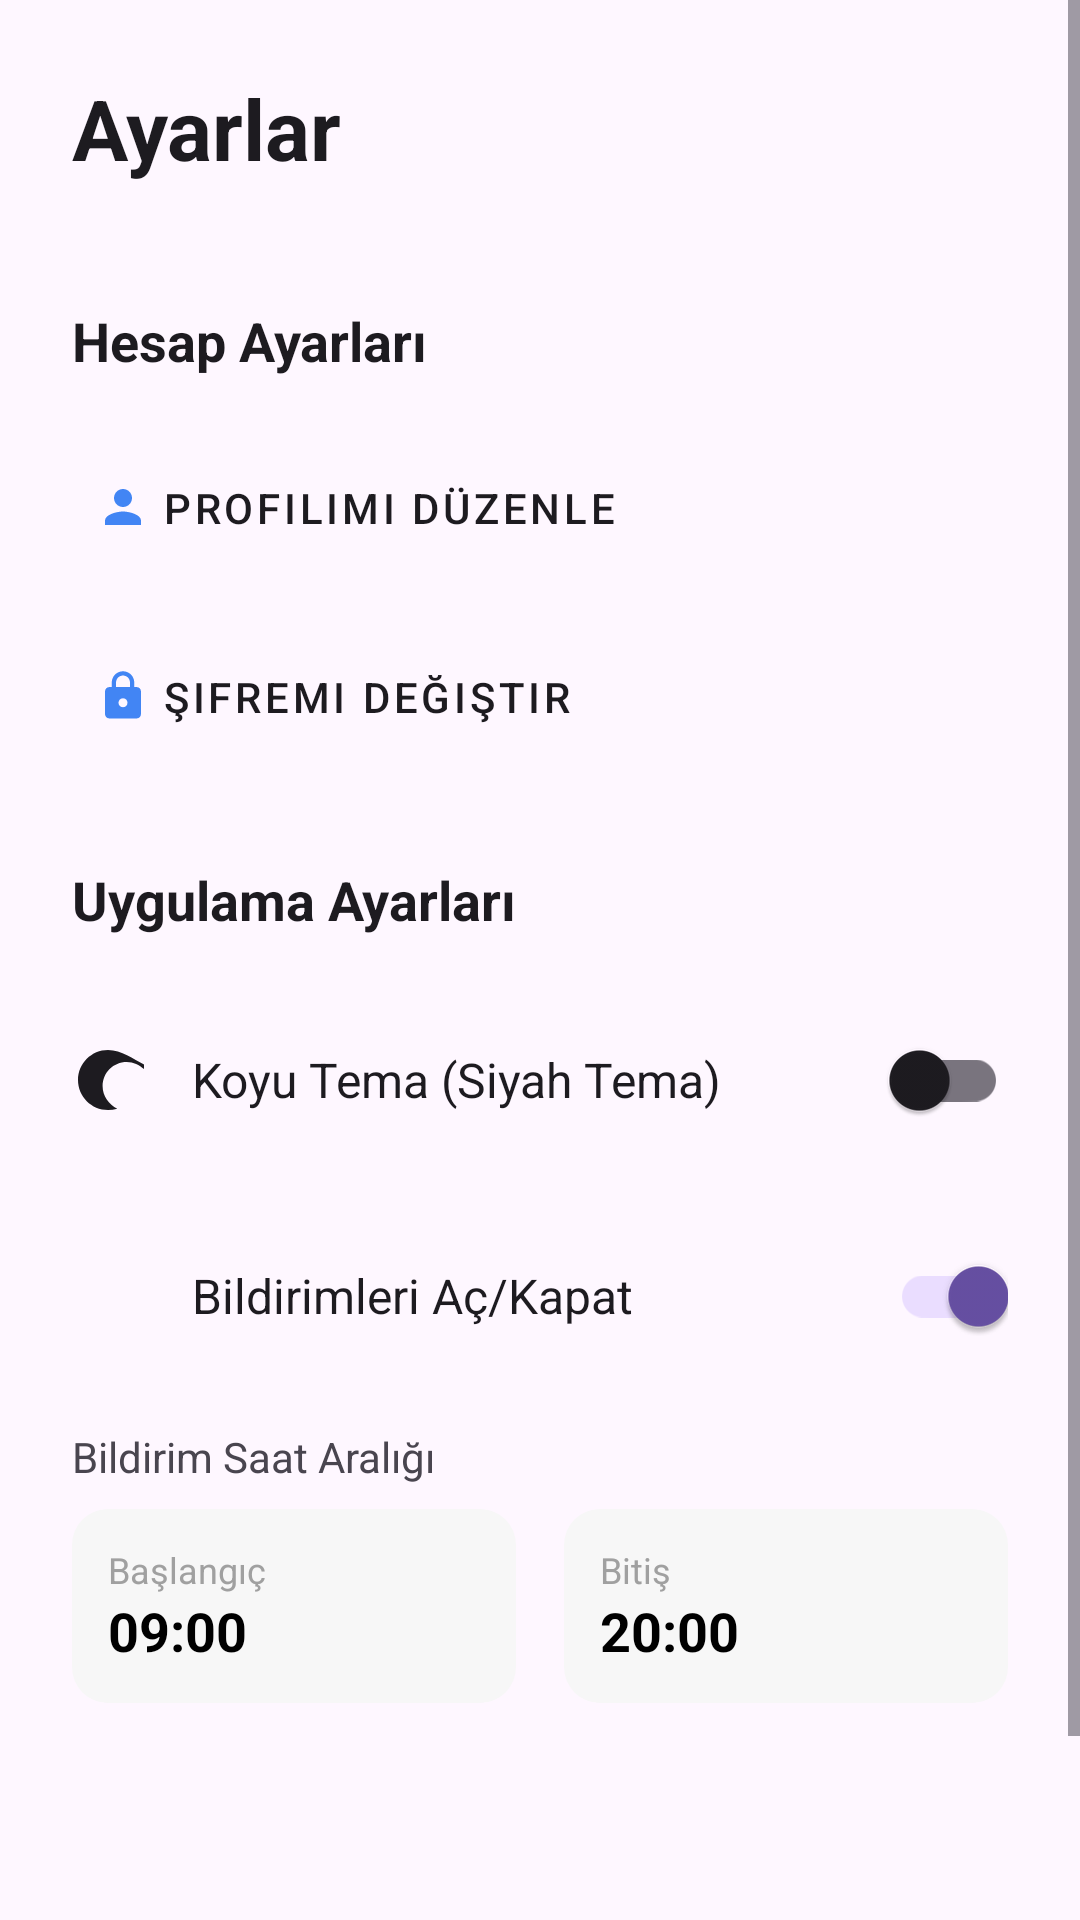

Reconstruct the res/layout file that produces this screen, plus the resources it refers to.
<!-- AndroidManifest.xml: application theme Theme.SmartLang -->
<!-- res/layout/fragment_settings.xml -->
<?xml version="1.0" encoding="utf-8"?>
<androidx.constraintlayout.widget.ConstraintLayout xmlns:android="http://schemas.android.com/apk/res/android"
    xmlns:app="http://schemas.android.com/apk/res-auto"
    xmlns:tools="http://schemas.android.com/tools"
    android:layout_width="match_parent"
    android:layout_height="match_parent"
    android:background="?android:attr/colorBackground"
    tools:context=".presentation.ui.settings.SettingsFragment">

    <ScrollView
        android:layout_width="0dp"
        android:layout_height="0dp"
        android:fillViewport="true"
        app:layout_constraintBottom_toBottomOf="parent"
        app:layout_constraintEnd_toEndOf="parent"
        app:layout_constraintStart_toStartOf="parent"
        app:layout_constraintTop_toTopOf="parent">

        <LinearLayout
            android:layout_width="match_parent"
            android:layout_height="wrap_content"
            android:orientation="vertical"
            android:padding="24dp">

            <TextView
                android:layout_width="match_parent"
                android:layout_height="wrap_content"
                android:text="@string/settings_title"
                android:textColor="?android:attr/textColorPrimary"
                android:textSize="28sp"
                android:textStyle="bold"
                android:layout_marginBottom="24dp"/>

            <TextView
                android:layout_width="match_parent"
                android:layout_height="wrap_content"
                android:text="@string/account_settings"
                android:textColor="?android:attr/textColorPrimary"
                android:textSize="18sp"
                android:textStyle="bold"
                android:layout_marginTop="16dp"
                android:layout_marginBottom="12dp"/>

            <com.google.android.material.button.MaterialButton
                android:id="@+id/btn_edit_profile"
                style="@style/Widget.MaterialComponents.Button.TextButton"
                android:layout_width="match_parent"
                android:layout_height="wrap_content"
                android:paddingVertical="16dp"
                android:text="@string/profile_edit"
                android:textAlignment="viewStart"
                android:textColor="?android:attr/textColorPrimary"
                app:icon="@drawable/ic_person_24dp"
                app:iconGravity="textStart"
                app:iconTint="@color/button_blue" />

            <com.google.android.material.button.MaterialButton
                android:id="@+id/btn_change_password"
                style="@style/Widget.MaterialComponents.Button.TextButton"
                android:layout_width="match_parent"
                android:layout_height="wrap_content"
                android:paddingVertical="16dp"
                android:text="@string/change_password"
                android:textAlignment="viewStart"
                android:textColor="?android:attr/textColorPrimary"
                app:icon="@drawable/ic_lock_24dp"
                app:iconGravity="textStart"
                app:iconTint="@color/button_blue" />

            <TextView
                android:layout_width="match_parent"
                android:layout_height="wrap_content"
                android:text="@string/app_settings"
                android:textColor="?android:attr/textColorPrimary"
                android:textSize="18sp"
                android:textStyle="bold"
                android:layout_marginTop="24dp"
                android:layout_marginBottom="12dp"/>

            <LinearLayout
                android:layout_width="match_parent"
                android:layout_height="wrap_content"
                android:orientation="horizontal"
                android:gravity="center_vertical"
                android:paddingVertical="12dp">

                <ImageView
                    android:layout_width="24dp"
                    android:layout_height="34dp"
                    android:layout_marginEnd="16dp"
                    android:contentDescription="Koyu Tema İkonu"
                    android:src="@drawable/ic_dark_mode_24dp"
                    app:tint="?android:attr/textColorPrimary" />

                <TextView
                    android:layout_width="0dp"
                    android:layout_height="wrap_content"
                    android:layout_weight="1"
                    android:text="@string/dark_mode_label"
                    android:textColor="?android:attr/textColorPrimary"
                    android:textSize="16sp"/>

                <com.google.android.material.switchmaterial.SwitchMaterial
                    android:id="@+id/switch_dark_mode"
                    android:layout_width="wrap_content"
                    android:layout_height="wrap_content"
                    android:checked="false" />
            </LinearLayout>

            <LinearLayout
                android:layout_width="match_parent"
                android:layout_height="wrap_content"
                android:orientation="horizontal"
                android:gravity="center_vertical"
                android:paddingVertical="12dp">

                <ImageView
                    android:layout_width="24dp"
                    android:layout_height="24dp"
                    android:src="@drawable/ic_notifications_24dp"
                    android:contentDescription="Bildirim İkonu"
                    app:tint="?android:attr/textColorPrimary"
                    android:layout_marginEnd="16dp"/>

                <TextView
                    android:layout_width="0dp"
                    android:layout_height="wrap_content"
                    android:layout_weight="1"
                    android:text="@string/notifications_label"
                    android:textColor="?android:attr/textColorPrimary"
                    android:textSize="16sp"/>

                <com.google.android.material.switchmaterial.SwitchMaterial
                    android:id="@+id/switch_notifications"
                    android:layout_width="wrap_content"
                    android:layout_height="wrap_content"
                    android:checked="true" />
            </LinearLayout>

            <TextView
                android:layout_width="match_parent"
                android:layout_height="wrap_content"
                android:text="@string/notification_schedule_label"
                android:textColor="?android:attr/textColorSecondary"
                android:textSize="14sp"
                android:layout_marginTop="8dp"
                android:layout_marginBottom="8dp"/>

            <LinearLayout
                android:layout_width="match_parent"
                android:layout_height="wrap_content"
                android:orientation="horizontal"
                android:baselineAligned="false"
                android:weightSum="2"
                android:paddingBottom="12dp">

                <LinearLayout
                    android:id="@+id/layout_start_time"
                    android:layout_width="0dp"
                    android:layout_height="wrap_content"
                    android:layout_weight="1"
                    android:orientation="vertical"
                    android:background="@drawable/bg_input_field"
                    android:padding="12dp"
                    android:layout_marginEnd="8dp"
                    android:clickable="true"
                    android:focusable="true">

                    <TextView
                        android:layout_width="wrap_content"
                        android:layout_height="wrap_content"
                        android:text="@string/start_time_label"
                        android:textSize="12sp"
                        android:textColor="@color/text_hint_gray"/>
                    <TextView
                        android:id="@+id/tv_start_time"
                        android:layout_width="wrap_content"
                        android:layout_height="wrap_content"
                        android:text="09:00"
                        android:textSize="18sp"
                        android:textStyle="bold"
                        android:textColor="@color/black"/>
                </LinearLayout>

                <LinearLayout
                    android:id="@+id/layout_end_time"
                    android:layout_width="0dp"
                    android:layout_height="wrap_content"
                    android:layout_weight="1"
                    android:orientation="vertical"
                    android:background="@drawable/bg_input_field"
                    android:padding="12dp"
                    android:layout_marginStart="8dp"
                    android:clickable="true"
                    android:focusable="true">

                    <TextView
                        android:layout_width="wrap_content"
                        android:layout_height="wrap_content"
                        android:text="@string/end_time_label"
                        android:textSize="12sp"
                        android:textColor="@color/text_hint_gray"/>
                    <TextView
                        android:id="@+id/tv_end_time"
                        android:layout_width="wrap_content"
                        android:layout_height="wrap_content"
                        android:text="20:00"
                        android:textSize="18sp"
                        android:textStyle="bold"
                        android:textColor="@color/black"/>
                </LinearLayout>
            </LinearLayout>

            <View
                android:layout_width="match_parent"
                android:layout_height="1dp"
                android:background="?attr/colorSurface"
                android:layout_marginTop="24dp"
                android:layout_marginBottom="16dp"/>

            <com.google.android.material.button.MaterialButton
                android:id="@+id/btn_sign_out"
                style="@style/Widget.MaterialComponents.Button.TextButton"
                android:layout_width="match_parent"
                android:layout_height="wrap_content"
                android:paddingVertical="16dp"
                android:text="@string/sign_out"
                android:textAlignment="viewStart"
                android:textColor="@color/button_red"
                app:icon="@drawable/ic_logout_24dp"
                app:iconGravity="textStart"
                app:iconTint="@color/button_red" />

        </LinearLayout>
    </ScrollView>
</androidx.constraintlayout.widget.ConstraintLayout>
<!-- resources referenced by this layout -->
<resources>
  <color name="black">#FF000000</color>
  <color name="button_blue">#4285F4</color>
  <color name="button_red">#FF4040</color>
  <color name="text_hint_gray">#A0A0A0</color>
  <!-- drawable bg_input_field (drawable) -->
  <?xml version="1.0" encoding="utf-8"?>
  <shape xmlns:android="http://schemas.android.com/apk/res/android"
      android:shape="rectangle">
  
      <solid android:color="@color/input_field_background_dynamic" />
  
      <corners android:radius="12dp" />
  </shape>
  <!-- drawable ic_dark_mode_24dp (drawable) -->
  <?xml version="1.0" encoding="utf-8"?>
  <vector xmlns:android="http://schemas.android.com/apk/res/android"
      android:width="24dp"
      android:height="24dp"
      android:viewportWidth="24"
      android:viewportHeight="24">
      <path
          android:fillColor="@android:color/black"
          android:pathData="M12,2C6.48,2 2,6.48 2,12s4.48,10 10,10c1.07,0 2.1,-0.14 3.1,-0.41c-2.82,-1.44-4.9,-4.27-4.9,-7.59c0,-4.45 3.59,-8.04 8.04,-8.04c3.32,0 6.15,2.08 7.59,4.9c0.27,-1 0.41,-2.03 0.41,-3.1C22,6.48 17.52,2 12,2z"/>
  </vector>
  <!-- drawable ic_lock_24dp (drawable) -->
  <?xml version="1.0" encoding="utf-8"?>
  <vector xmlns:android="http://schemas.android.com/apk/res/android"
      android:width="24dp"
      android:height="24dp"
      android:viewportWidth="24"
      android:viewportHeight="24">
      <path
          android:fillColor="@android:color/black"
          android:pathData="M18 8h-1V6c0-2.76-2.24-5-5-5S7 3.24 7 6v2H6c-1.1 0-2 .9-2 2v10c0 1.1.9 2 2 2h12c1.1 0 2-.9 2-2V10c0-1.1-.9-2-2-2zm-6 9c-1.1 0-2-.9-2-2s.9-2 2-2 2 .9 2 2-.9 2-2 2zm3.1-9H8.9V6c0-1.71 1.39-3.1 3.1-3.1 1.71 0 3.1 1.39 3.1 3.1v2z"/>
  </vector>
  <!-- drawable ic_logout_24dp (drawable) -->
  <?xml version="1.0" encoding="utf-8"?>
  <vector xmlns:android="http://schemas.android.com/apk/res/android"
      android:width="24dp"
      android:height="24dp"
      android:viewportWidth="24"
      android:viewportHeight="24">
      <path
          android:fillColor="@android:color/black"
          android:pathData="M17 7l-1.41 1.41L18.17 11H8v2h10.17l-2.58 2.58L17 17l5-5-5-5zM4 5h8V3H4c-1.1 0-2 .9-2 2v14c0 1.1.9 2 2 2h8v-2H4V5z"/>
  </vector>
  <!-- drawable ic_person_24dp (drawable) -->
  <?xml version="1.0" encoding="utf-8"?>
  <vector xmlns:android="http://schemas.android.com/apk/res/android"
      android:width="24dp"
      android:height="24dp"
      android:viewportWidth="24"
      android:viewportHeight="24">
      <path
          android:fillColor="@android:color/black"
          android:pathData="M12 12c2.21 0 4-1.79 4-4s-1.79-4-4-4-4 1.79-4 4 1.79 4 4 4zm0 2c-2.67 0-8 1.34-8 4v2h16v-2c0-2.66-5.33-4-8-4z"/>
  </vector>
  <string name="account_settings">Hesap Ayarları</string>
  <string name="app_settings">Uygulama Ayarları</string>
  <string name="change_password">Şifremi Değiştir</string>
  <string name="dark_mode_label">Koyu Tema (Siyah Tema)</string>
  <string name="end_time_label">Bitiş</string>
  <string name="notification_schedule_label">Bildirim Saat Aralığı</string>
  <string name="notifications_label">Bildirimleri Aç/Kapat</string>
  <string name="profile_edit">Profilimi Düzenle</string>
  <string name="settings_title">Ayarlar</string>
  <string name="sign_out">Çıkış Yap</string>
  <string name="start_time_label">Başlangıç</string>
  <style name="Theme.SmartLang" parent="Base.Theme.SmartLang" />
  <color name="input_field_background_dynamic">#F7F7F7</color>
  <style name="Base.Theme.SmartLang" parent="Theme.Material3.DayNight.NoActionBar">
      </style>
</resources>
